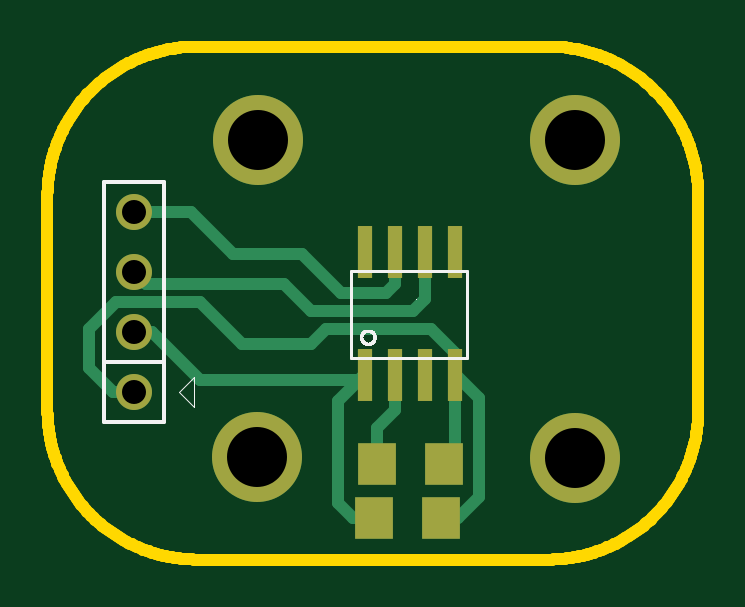
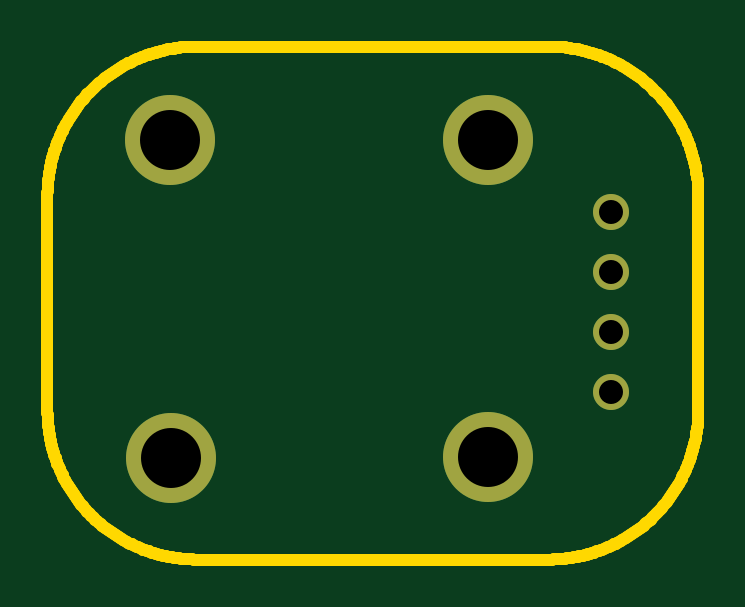
Circuit board: 8 layer files. Board 27.6 x 21.7 mm.
- bottom_copper: board-B_Cu.gbl (801 bytes)
- bottom_silk: board-B_SilkS.gbo (425 bytes)
- bottom_mask: board-B_SolderM.gbs (699 bytes)
- outline: board-Edge_Cuts.gbr (11647 bytes)
- top_copper: board-F_Cu.gtl (3192 bytes)
- top_silk: board-F_SilkS.gto (7743 bytes)
- top_mask: board-F_SolderM.gts (975 bytes)
- drill: board.drl (394 bytes)

=== bottom_copper: board-B_Cu.gbl ===
G04 ( created by brdgerber.py ( brdgerber.py v0.1 2014-03-12 ) ) date 2020-09-29 22:27:32 EDT*
G04 Gerber Fmt 3.4, Leading zero omitted, Abs format*
%MOIN*%
%FSLAX34Y34*%
G01*
G70*
G90*
G04 APERTURE LIST*
%ADD11C,0.1500*%
%ADD18C,0.0600*%
%ADD12C,0.0000*%
%ADD19C,0.0024*%
%ADD16R,0.0629X0.0709*%
%ADD14C,0.0080*%
%ADD13R,0.0236X0.0866*%
%ADD15C,0.0050*%
%ADD10C,0.0200*%
%ADD17C,0.0060*%
G04 APERTURE END LIST*
G54D11*
D11*
G01X-33440Y15449D02*
G01X-33440Y15449D01*
D11*
G01X-33449Y10160D02*
G01X-33449Y10160D01*
D11*
G01X-28160Y10151D02*
G01X-28160Y10151D01*
D11*
G01X-28151Y15440D02*
G01X-28151Y15440D01*
D18*
G01X-35500Y11250D02*
G01X-35500Y11250D01*
D18*
G01X-35500Y12250D02*
G01X-35500Y12250D01*
D18*
G01X-35500Y13250D02*
G01X-35500Y13250D01*
D18*
G01X-35500Y14250D02*
G01X-35500Y14250D01*
M02*

=== bottom_silk: board-B_SilkS.gbo ===
G04 ( created by brdgerber.py ( brdgerber.py v0.1 2014-03-12 ) ) date 2020-09-29 22:27:33 EDT*
G04 Gerber Fmt 3.4, Leading zero omitted, Abs format*
%MOIN*%
%FSLAX34Y34*%
G01*
G70*
G90*
G04 APERTURE LIST*
%ADD11C,0.1500*%
%ADD18C,0.0600*%
%ADD12C,0.0000*%
%ADD19C,0.0024*%
%ADD16R,0.0629X0.0709*%
%ADD14C,0.0080*%
%ADD13R,0.0236X0.0866*%
%ADD15C,0.0050*%
%ADD10C,0.0200*%
%ADD17C,0.0060*%
G04 APERTURE END LIST*
G54D11*
M02*

=== bottom_mask: board-B_SolderM.gbs ===
G04 ( created by brdgerber.py ( brdgerber.py v0.1 2014-03-12 ) ) date 2020-09-29 22:27:34 EDT*
G04 Gerber Fmt 3.4, Leading zero omitted, Abs format*
%MOIN*%
%FSLAX34Y34*%
G01*
G70*
G90*
G04 APERTURE LIST*
%ADD10C,0.1500*%
%ADD13C,0.0600*%
%ADD11R,0.0236X0.0866*%
%ADD12R,0.0629X0.0709*%
G04 APERTURE END LIST*
G54D10*
D10*
G01X-33440Y15449D02*
G01X-33440Y15449D01*
D10*
G01X-33449Y10160D02*
G01X-33449Y10160D01*
D10*
G01X-28160Y10151D02*
G01X-28160Y10151D01*
D10*
G01X-28151Y15440D02*
G01X-28151Y15440D01*
D13*
G01X-35500Y11250D02*
G01X-35500Y11250D01*
D13*
G01X-35500Y12250D02*
G01X-35500Y12250D01*
D13*
G01X-35500Y13250D02*
G01X-35500Y13250D01*
D13*
G01X-35500Y14250D02*
G01X-35500Y14250D01*
M02*

=== outline: board-Edge_Cuts.gbr (11647 bytes, source omitted) ===
=== top_copper: board-F_Cu.gtl ===
G04 ( created by brdgerber.py ( brdgerber.py v0.1 2014-03-12 ) ) date 2020-09-29 22:27:36 EDT*
G04 Gerber Fmt 3.4, Leading zero omitted, Abs format*
%MOIN*%
%FSLAX34Y34*%
G01*
G70*
G90*
G04 APERTURE LIST*
%ADD11C,0.1500*%
%ADD18C,0.0600*%
%ADD12C,0.0000*%
%ADD19C,0.0024*%
%ADD16R,0.0629X0.0709*%
%ADD14C,0.0080*%
%ADD13R,0.0236X0.0866*%
%ADD15C,0.0050*%
%ADD10C,0.0200*%
%ADD17C,0.0060*%
G04 APERTURE END LIST*
G54D11*
D11*
G01X-33440Y15449D02*
G01X-33440Y15449D01*
D11*
G01X-33449Y10160D02*
G01X-33449Y10160D01*
D11*
G01X-28160Y10151D02*
G01X-28160Y10151D01*
D11*
G01X-28151Y15440D02*
G01X-28151Y15440D01*
D13*
X-31150Y11527D03*
D13*
X-31150Y13573D03*
D13*
X-31650Y11527D03*
D13*
X-30650Y11527D03*
D13*
X-30150Y11527D03*
D13*
X-31650Y13573D03*
D13*
X-30650Y13573D03*
D13*
X-30150Y13573D03*
D16*
X-30391Y09150D03*
D16*
X-31509Y09150D03*
D18*
G01X-35500Y11250D02*
G01X-35500Y11250D01*
D18*
G01X-35500Y12250D02*
G01X-35500Y12250D01*
D18*
G01X-35500Y13250D02*
G01X-35500Y13250D01*
D18*
G01X-35500Y14250D02*
G01X-35500Y14250D01*
D16*
X-30341Y10050D03*
D16*
X-31459Y10050D03*
D10*
G01X-30100Y09150D02*
G01X-29750Y09500D01*
D10*
G01X-29750Y09500D02*
G01X-29750Y11150D01*
D10*
G01X-32100Y11100D02*
G01X-31650Y11550D01*
D10*
G01X-32050Y12900D02*
G01X-32700Y13550D01*
D10*
G01X-32700Y13550D02*
G01X-33300Y13550D01*
D10*
G01X-31150Y13050D02*
G01X-31300Y12900D01*
D10*
G01X-31150Y13550D02*
G01X-31150Y13050D01*
D10*
G01X-31300Y12900D02*
G01X-32050Y12900D01*
D10*
G01X-33300Y12050D02*
G01X-32550Y12050D01*
D10*
G01X-32550Y12050D02*
G01X-32300Y12300D01*
D10*
G01X-32300Y12300D02*
G01X-30550Y12300D01*
D10*
G01X-30550Y12300D02*
G01X-30150Y11900D01*
D10*
G01X-30150Y11900D02*
G01X-30150Y11550D01*
D10*
G01X-32100Y09400D02*
G01X-32100Y11100D01*
D10*
G01X-31850Y09150D02*
G01X-32100Y09400D01*
D10*
G01X-31450Y09150D02*
G01X-31850Y09150D01*
D10*
G01X-29750Y11150D02*
G01X-30150Y11550D01*
D10*
G01X-33600Y11450D02*
G01X-31750Y11450D01*
D10*
G01X-31750Y11450D02*
G01X-31650Y11550D01*
D10*
G01X-33300Y13050D02*
G01X-33000Y13050D01*
D10*
G01X-33000Y13050D02*
G01X-32550Y12600D01*
D10*
G01X-32550Y12600D02*
G01X-30850Y12600D01*
D10*
G01X-30850Y12600D02*
G01X-30650Y12800D01*
D10*
G01X-30650Y12800D02*
G01X-30650Y13550D01*
D10*
G01X-31150Y11550D02*
G01X-31150Y10950D01*
D10*
G01X-31150Y10950D02*
G01X-31450Y10650D01*
D10*
G01X-31450Y10650D02*
G01X-31450Y10100D01*
D10*
G01X-30150Y11550D02*
G01X-30150Y10300D01*
D10*
G01X-30150Y10300D02*
G01X-30350Y10100D01*
D10*
G01X-30350Y09150D02*
G01X-30100Y09150D01*
D10*
G01X-35200Y12250D02*
G01X-35500Y12250D01*
D10*
G01X-34400Y11450D02*
G01X-35200Y12250D01*
D10*
G01X-33600Y11450D02*
G01X-34400Y11450D01*
D10*
G01X-33700Y12050D02*
G01X-33250Y12050D01*
D10*
G01X-34400Y12750D02*
G01X-33700Y12050D01*
D10*
G01X-35800Y12750D02*
G01X-34400Y12750D01*
D10*
G01X-33300Y13550D02*
G01X-33850Y13550D01*
D10*
G01X-33850Y13550D02*
G01X-34550Y14250D01*
D10*
G01X-34550Y14250D02*
G01X-35500Y14250D01*
D10*
G01X-33300Y13050D02*
G01X-35300Y13050D01*
D10*
G01X-35300Y13050D02*
G01X-35500Y13250D01*
D10*
G01X-35500Y11250D02*
G01X-35850Y11250D01*
D10*
G01X-35850Y11250D02*
G01X-36250Y11650D01*
D10*
G01X-36250Y11650D02*
G01X-36250Y12300D01*
D10*
G01X-36250Y12300D02*
G01X-35800Y12750D01*
M02*

=== top_silk: board-F_SilkS.gto (7743 bytes, source omitted) ===
=== top_mask: board-F_SolderM.gts ===
G04 ( created by brdgerber.py ( brdgerber.py v0.1 2014-03-12 ) ) date 2020-09-29 22:27:34 EDT*
G04 Gerber Fmt 3.4, Leading zero omitted, Abs format*
%MOIN*%
%FSLAX34Y34*%
G01*
G70*
G90*
G04 APERTURE LIST*
%ADD10C,0.1500*%
%ADD13C,0.0600*%
%ADD11R,0.0236X0.0866*%
%ADD12R,0.0629X0.0709*%
G04 APERTURE END LIST*
G54D10*
D10*
G01X-33440Y15449D02*
G01X-33440Y15449D01*
D10*
G01X-33449Y10160D02*
G01X-33449Y10160D01*
D10*
G01X-28160Y10151D02*
G01X-28160Y10151D01*
D10*
G01X-28151Y15440D02*
G01X-28151Y15440D01*
D11*
X-31150Y11527D03*
D11*
X-31150Y13573D03*
D11*
X-31650Y11527D03*
D11*
X-30650Y11527D03*
D11*
X-30150Y11527D03*
D11*
X-31650Y13573D03*
D11*
X-30650Y13573D03*
D11*
X-30150Y13573D03*
D12*
X-30391Y09150D03*
D12*
X-31509Y09150D03*
D13*
G01X-35500Y11250D02*
G01X-35500Y11250D01*
D13*
G01X-35500Y12250D02*
G01X-35500Y12250D01*
D13*
G01X-35500Y13250D02*
G01X-35500Y13250D01*
D13*
G01X-35500Y14250D02*
G01X-35500Y14250D01*
D12*
X-30341Y10050D03*
D12*
X-31459Y10050D03*
M02*

=== drill: board.drl ===
M48
;DRILL file {brdgerber.py (2020-09-29 22:27:35) date 2020-09-29 22:27:35}
;FORMAT={-:-/ absolute / inch / decimal}
FMAT,2
INCH,TZ
T1C00000.10000
T2C00000.04000
%
G90
G05
M72
T1
X-0003.34400Y00001.54492
X-0003.34492Y00001.01600
X-0002.81600Y00001.01508
X-0002.81508Y00001.54400
T0
T2
X-0003.55000Y00001.12500
X-0003.55000Y00001.22500
X-0003.55000Y00001.32500
X-0003.55000Y00001.42500
T0
M30

